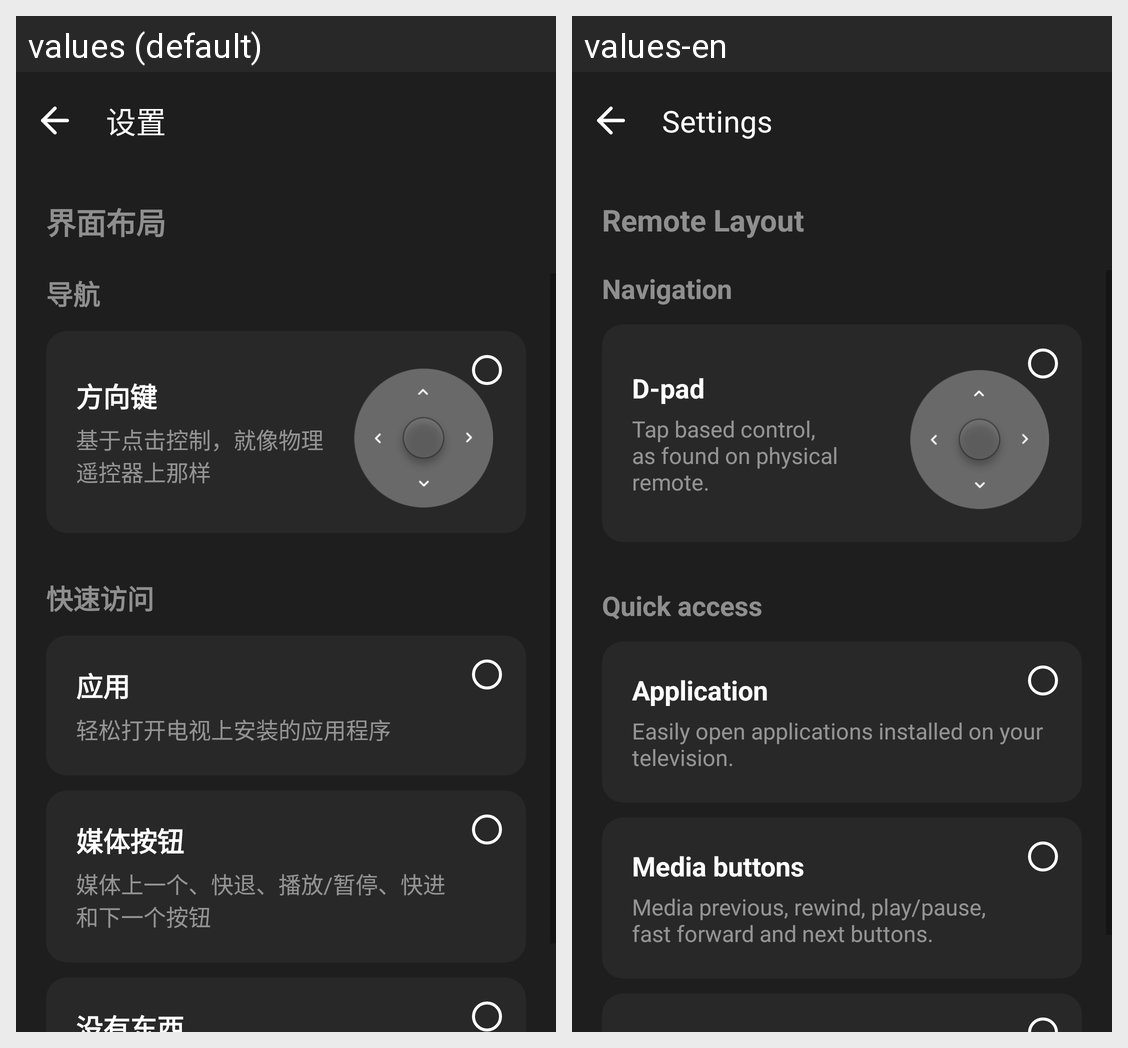

Here is an Android app screen in its default locale and in the app's own translations. Write out the translated-string differences for the strings that appear on this screen.
Android screen res/layout/activity_setting_layout.xml rendered under 2 locales, left to right: values (default), values-en. Device: Nexus 5 (rendered at 1080×1920; each locale shown at half size, 540×960, under a caption strip naming it); theme Theme.ADBTVRemoteControl.
Strings drawn on this screen, with the default value and each locale's value (text and hints the layout hard-codes, and strings that could not be matched under every locale, appear in the picture but are not listed):

text_setting
  values: 设置
  values-en: Settings

text_layout
  values: 界面布局
  values-en: Remote Layout

text_navigation
  values: 导航
  values-en: Navigation

text_direction_key
  values: 方向键
  values-en: D-pad

text_desc__direction_key
  values: 基于点击控制，就像物理遥控器上那样
  values-en: Tap based control, as found on physical remote.

text_quick_access
  values: 快速访问
  values-en: Quick access

text_app
  values: 应用
  values-en: Application

text_desc_app
  values: 轻松打开电视上安装的应用程序
  values-en: Easily open applications installed on your television.

text_media_button
  values: 媒体按钮
  values-en: Media buttons

text_desc_media_button
  values: 媒体上一个、快退、播放/暂停、快进和下一个按钮
  values-en: Media previous, rewind, play/pause, fast forward and next buttons.
